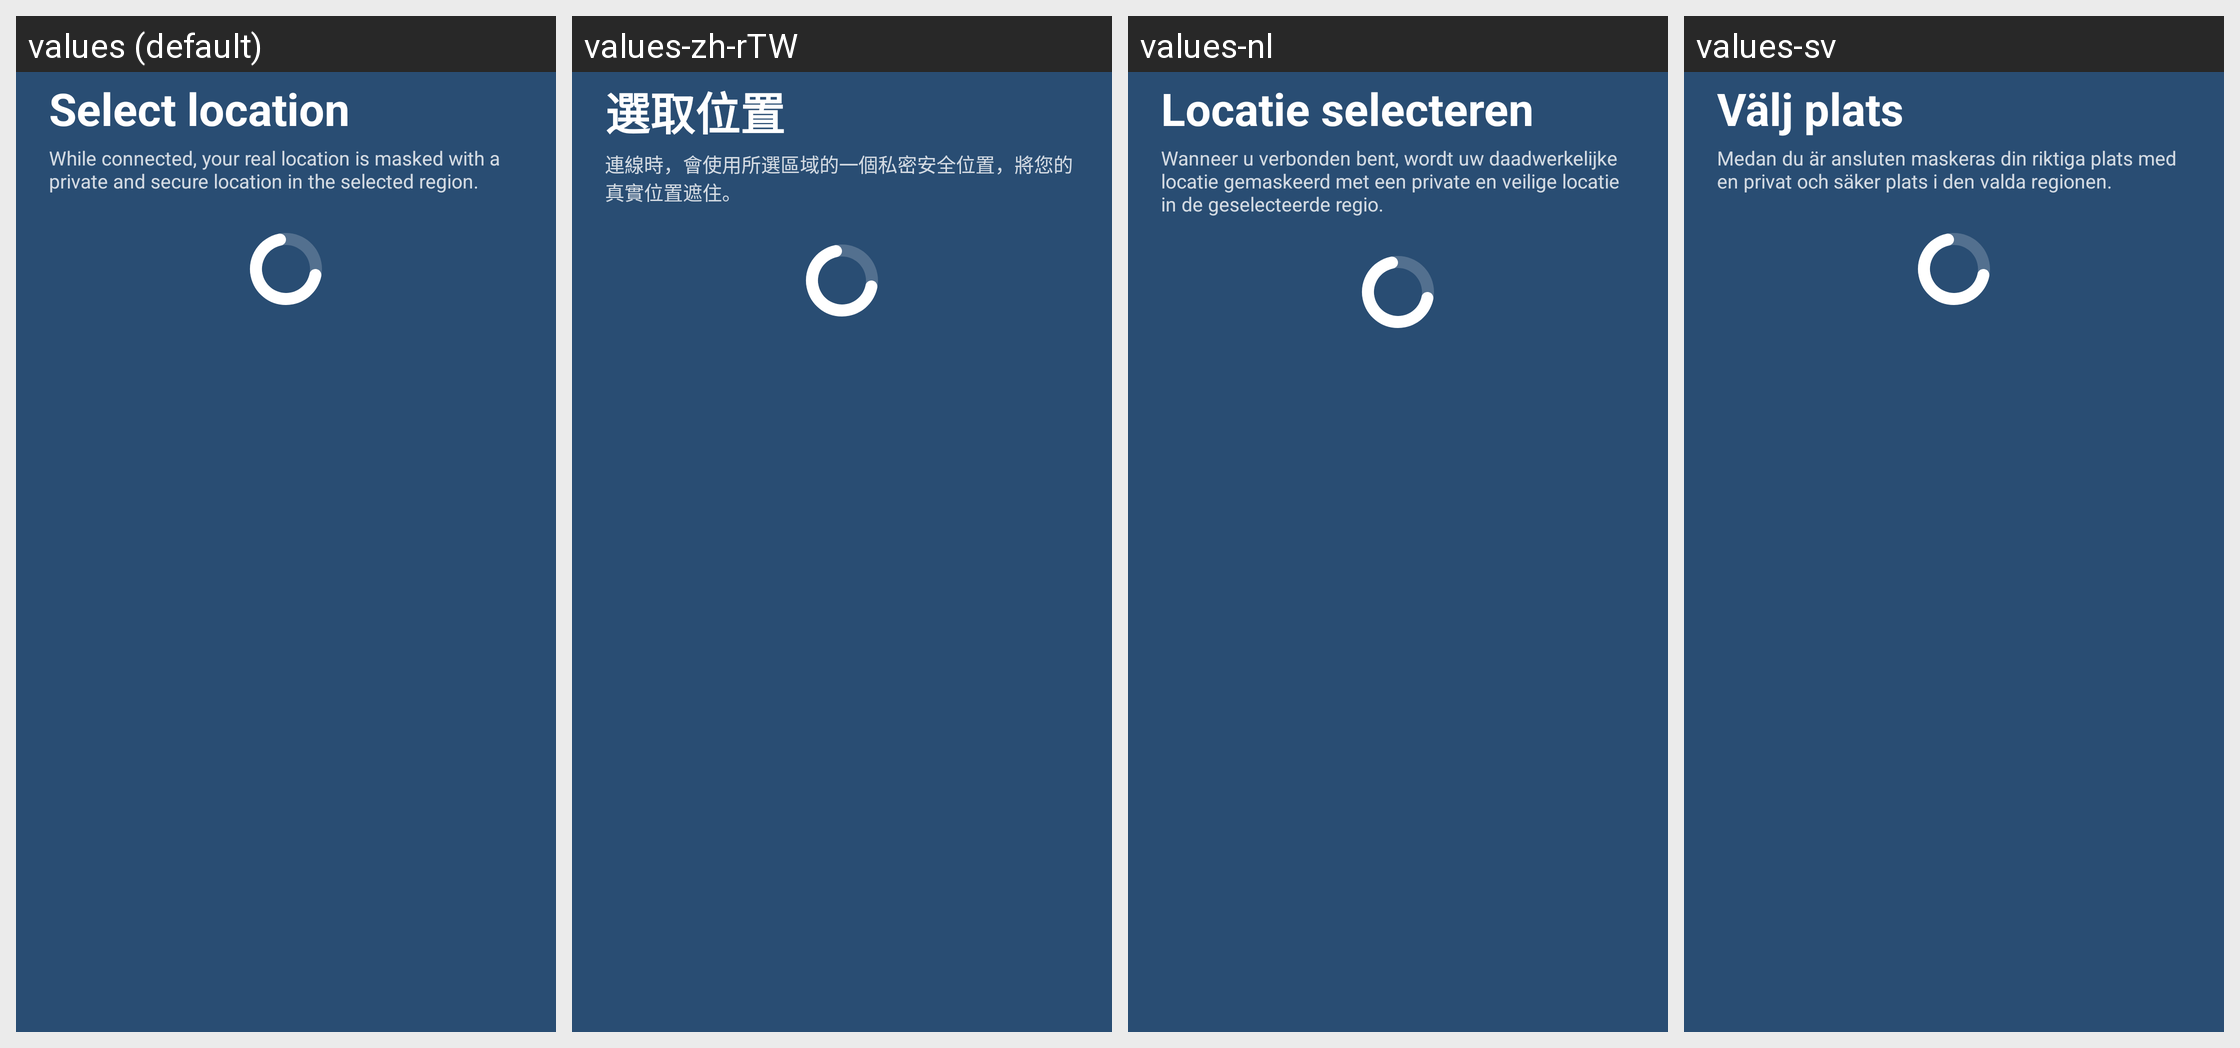

Translations of the strings shown on this Android screen, per locale in the grid:
Android screen res/layout/select_location_header.xml rendered under 4 locales, left to right: values (default), values-zh-rTW, values-nl, values-sv. Device: Nexus 5 (rendered at 1080×1920; each locale shown at half size, 540×960, under a caption strip naming it); theme AppTheme.
Other locales in the repository, not shown: values-da, values-de, values-es, values-fi, values-fr, values-it, values-ja, values-ko, values-my, values-nb, values-pl, values-pt, values-ru, values-th, values-tr, values-zh-rCN.
Strings drawn on this screen, with the default value and each locale's value (text and hints the layout hard-codes, and strings that could not be matched under every locale, appear in the picture but are not listed):

select_location
  values: Select location
  values-zh-rTW: 選取位置
  values-nl: Locatie selecteren
  values-sv: Välj plats

select_location_description
  values: While connected, your real location is masked with a private and secure location in the selected region.
  values-zh-rTW: 連線時，會使用所選區域的一個私密安全位置，將您的真實位置遮住。
  values-nl: Wanneer u verbonden bent, wordt uw daadwerkelijke locatie gemaskeerd met een private en veilige locatie in de geselecteerde regio.
  values-sv: Medan du är ansluten maskeras din riktiga plats med en privat och säker plats i den valda regionen.
